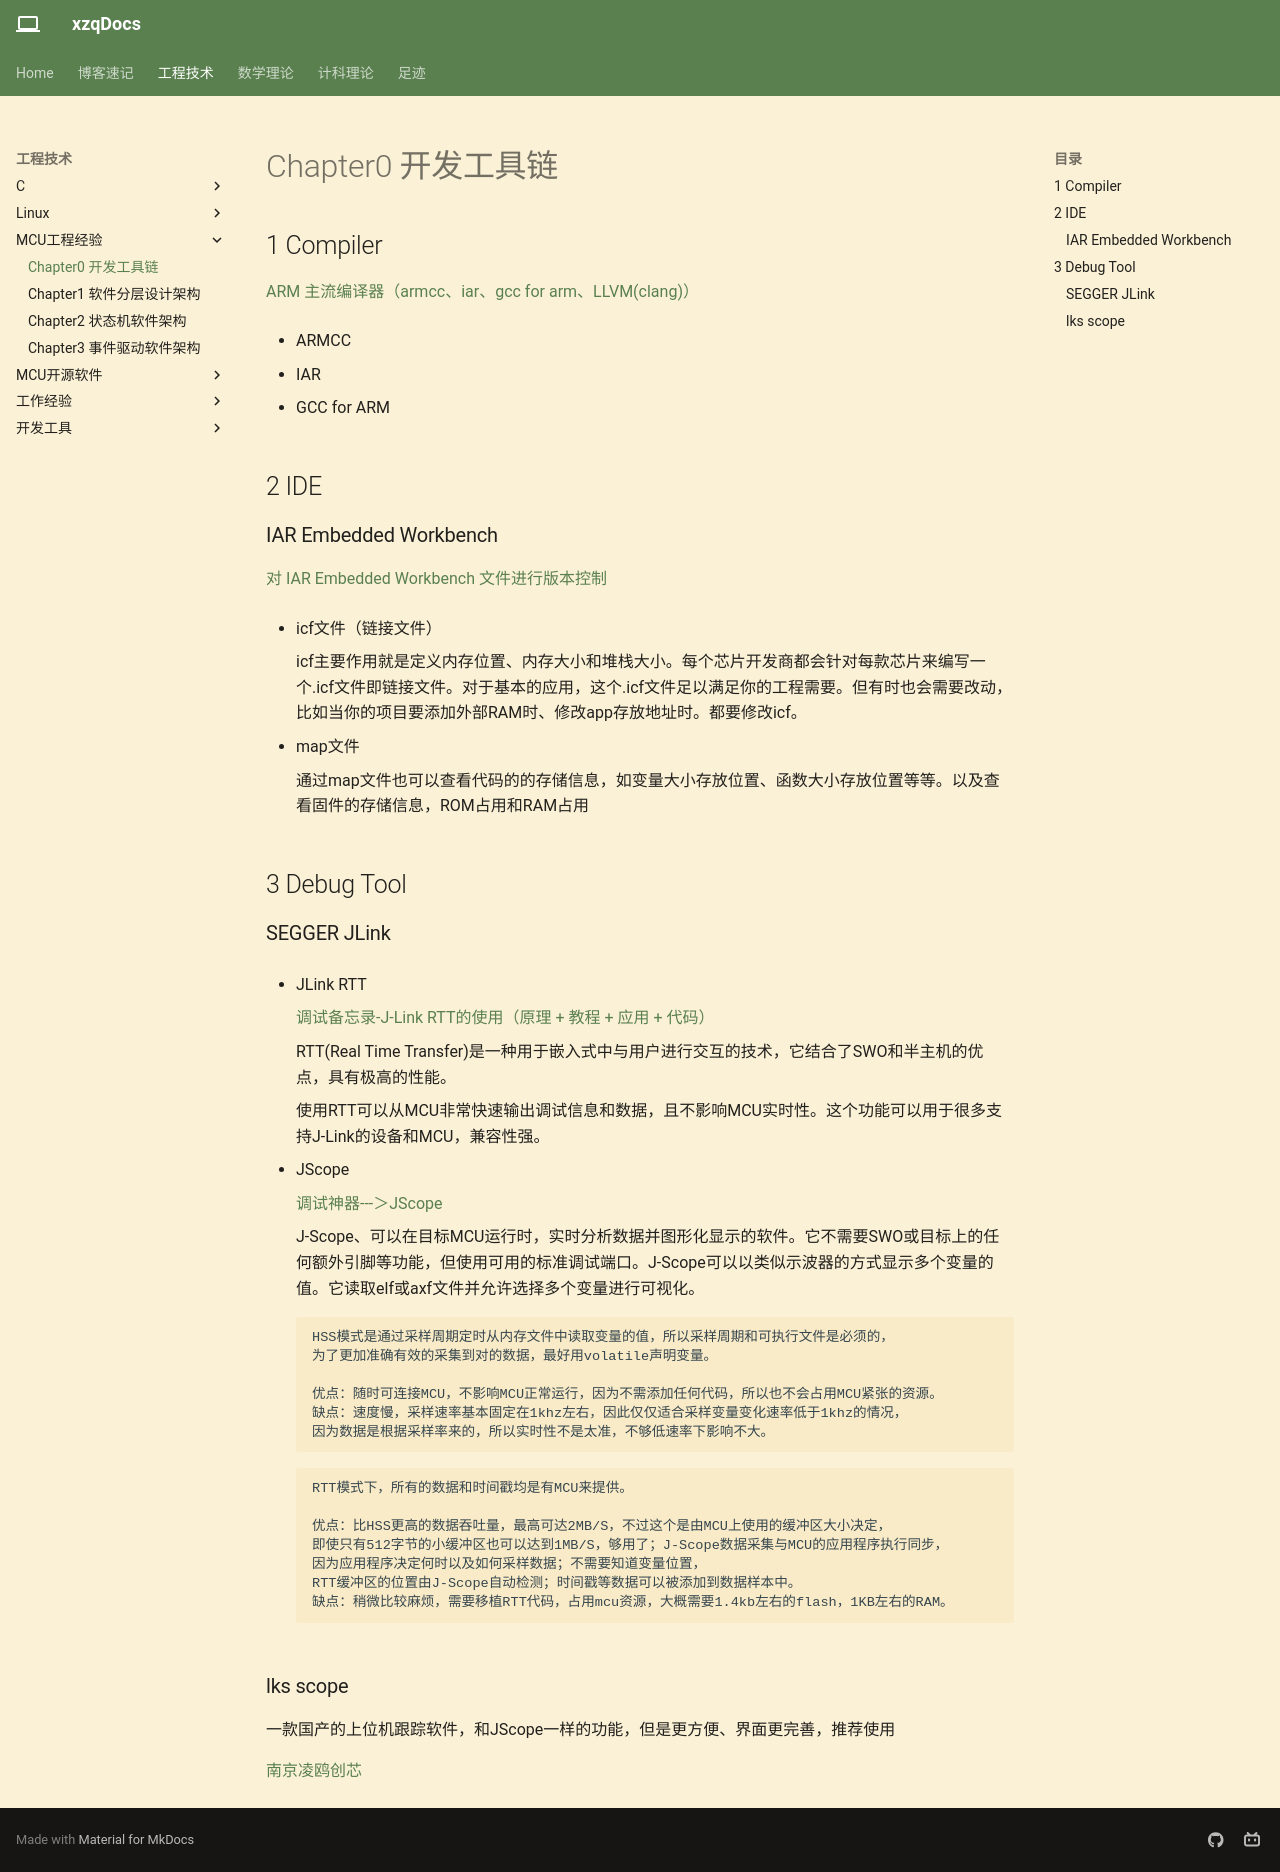

repository: Xuser7/Xuser7.github.io · page: 工程技术/MCU工程经验/Chapter0 开发工具链/index.html · generator: mkdocs

## 1 Compiler

[ARM 主流编译器（armcc、iar、gcc for arm、LLVM(clang)）](https://cloud.tencent.com/developer/article/2032451)

- ARMCC

- IAR

- GCC for ARM

## 2 IDE

### IAR Embedded Workbench

[对 IAR Embedded Workbench 文件进行版本控制](https://mypages.iar.com/s/article/IAR-Embedded-Workbench-files-to-be-version-controlled?language=zh_CN)

- icf文件（链接文件）

    icf主要作用就是定义内存位置、内存大小和堆栈大小。每个芯片开发商都会针对每款芯片来编写一个.icf文件即链接文件。对于基本的应用，这个.icf文件足以满足你的工程需要。但有时也会需要改动，比如当你的项目要添加外部RAM时、修改app存放地址时。都要修改icf。

- map文件

    通过map文件也可以查看代码的的存储信息，如变量大小存放位置、函数大小存放位置等等。以及查看固件的存储信息，ROM占用和RAM占用

## 3 Debug Tool

### SEGGER JLink

- JLink RTT 

    [调试备忘录-J-Link RTT的使用（原理 + 教程 + 应用 + 代码）](https://www.cnblogs.com/snowsad/p/12076740.html)
  
    RTT(Real Time Transfer)是一种用于嵌入式中与用户进行交互的技术，它结合了SWO和半主机的优点，具有极高的性能。

    使用RTT可以从MCU非常快速输出调试信息和数据，且不影响MCU实时性。这个功能可以用于很多支持J-Link的设备和MCU，兼容性强。

- JScope 

    [调试神器---＞JScope](https://blog.csdn.net/qq_23852045/article/details/108837881)

    J-Scope、可以在目标MCU运行时，实时分析数据并图形化显示的软件。它不需要SWO或目标上的任何额外引脚等功能，但使用可用的标准调试端口。J-Scope可以以类似示波器的方式显示多个变量的值。它读取elf或axf文件并允许选择多个变量进行可视化。

    ```
    HSS模式是通过采样周期定时从内存文件中读取变量的值，所以采样周期和可执行文件是必须的，
    为了更加准确有效的采集到对的数据，最好用volatile声明变量。

    优点：随时可连接MCU，不影响MCU正常运行，因为不需添加任何代码，所以也不会占用MCU紧张的资源。
    缺点：速度慢，采样速率基本固定在1khz左右，因此仅仅适合采样变量变化速率低于1khz的情况，
    因为数据是根据采样率来的，所以实时性不是太准，不够低速率下影响不大。
    ```

    ```
    RTT模式下，所有的数据和时间戳均是有MCU来提供。

    优点：比HSS更高的数据吞吐量，最高可达2MB/S，不过这个是由MCU上使用的缓冲区大小决定，
    即使只有512字节的小缓冲区也可以达到1MB/S，够用了；J-Scope数据采集与MCU的应用程序执行同步，
    因为应用程序决定何时以及如何采样数据；不需要知道变量位置，
    RTT缓冲区的位置由J-Scope自动检测；时间戳等数据可以被添加到数据样本中。
    缺点：稍微比较麻烦，需要移植RTT代码，占用mcu资源，大概需要1.4kb左右的flash，1KB左右的RAM。
    ```

### lks scope

一款国产的上位机跟踪软件，和JScope一样的功能，但是更方便、界面更完善，推荐使用

[南京凌鸥创芯](https://www.lksmcu.com/index.php/Tools/)
